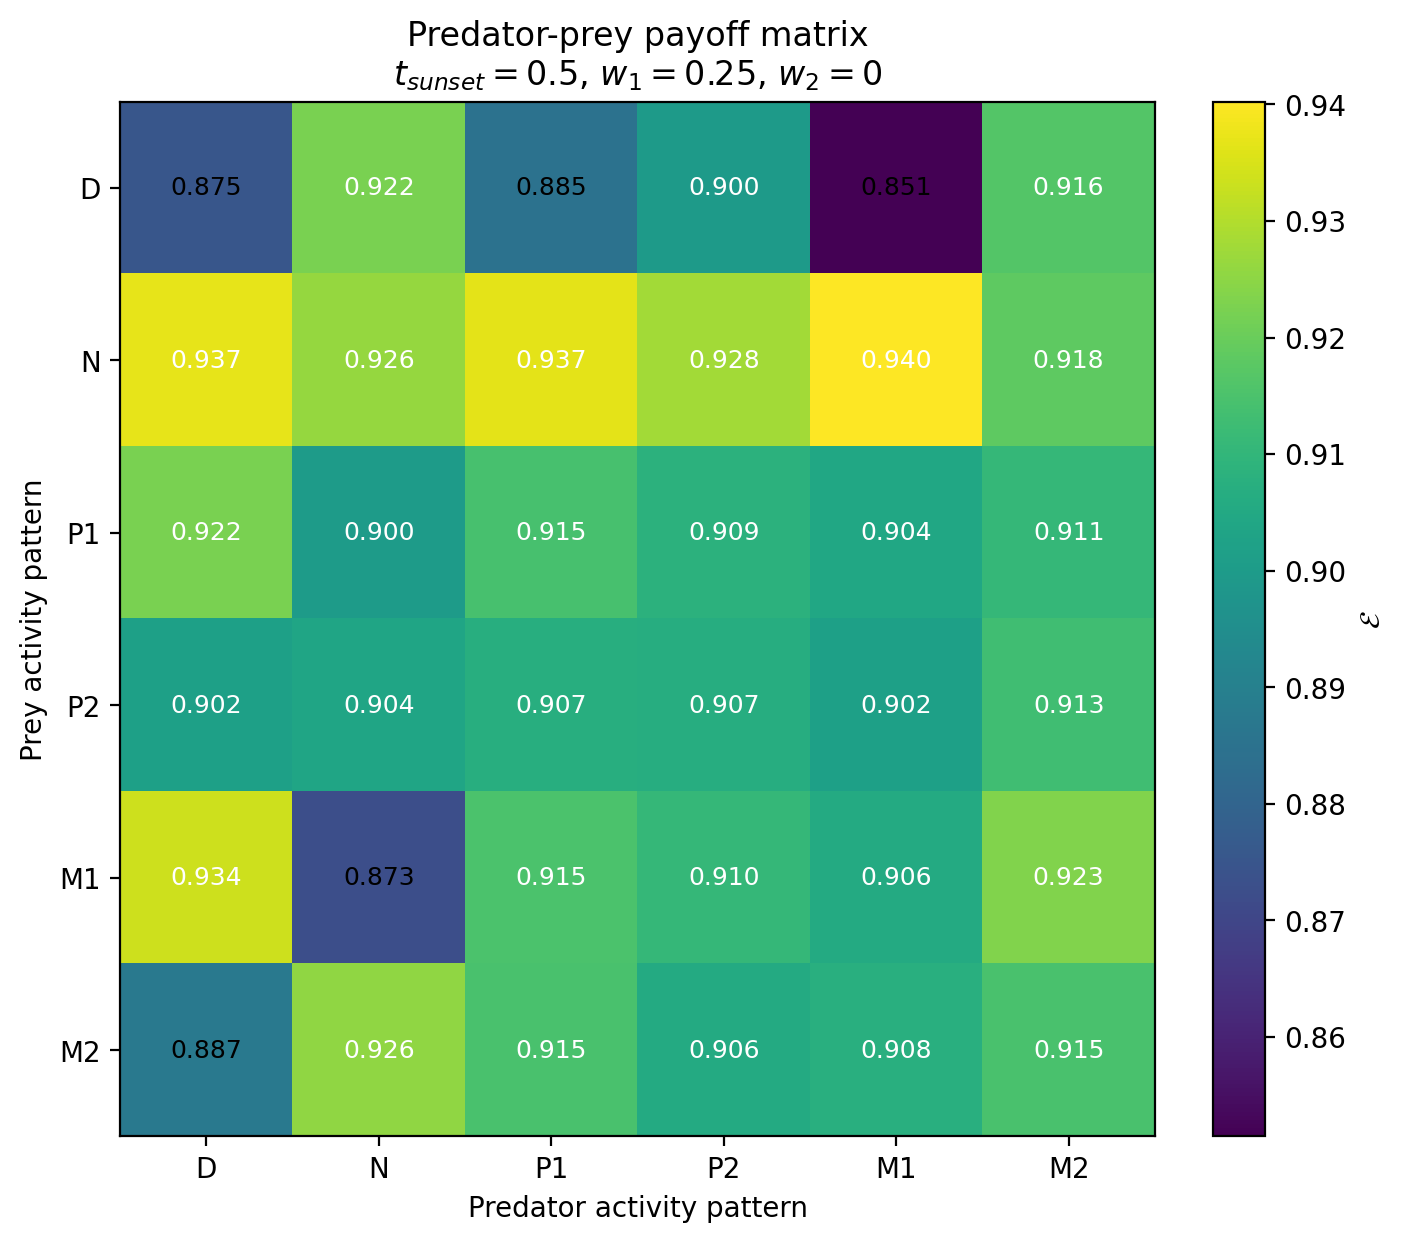

Data behind this chart, as committed beside it:
Prey / Predator, D, N, P1, P2, M1, M2
D, 0.8753, 0.9222, 0.885, 0.8999, 0.8515, 0.9165
N, 0.937, 0.9261, 0.9367, 0.928, 0.9402, 0.9183
P1, 0.9222, 0.9, 0.9145, 0.9086, 0.9044, 0.9107
P2, 0.9018, 0.9038, 0.9073, 0.9068, 0.9021, 0.9131
M1, 0.9336, 0.8727, 0.9149, 0.9104, 0.9057, 0.9233
M2, 0.8875, 0.9256, 0.9148, 0.9056, 0.9075, 0.9147
